Dataset: ports (GitHub, guruprerana/touchtouch). Classes: BNC connector, HDMI cable, HDMI port, USB cable, USB port.

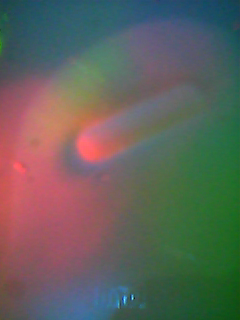
Label: USB cable

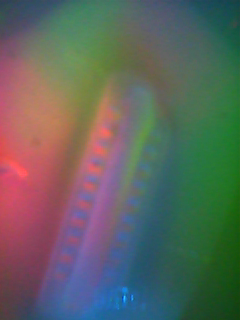
Label: HDMI cable

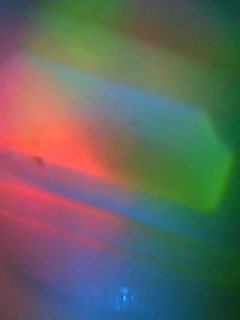
Label: HDMI port

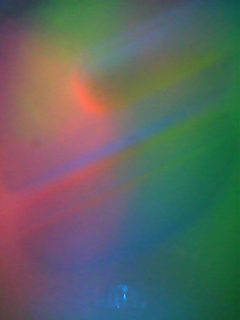
Label: USB port

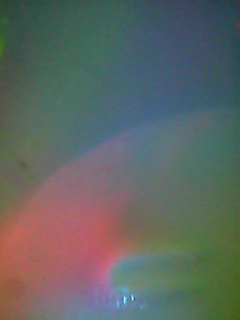
Label: USB cable

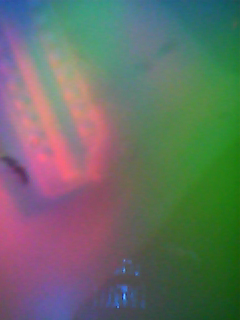
Label: HDMI cable
